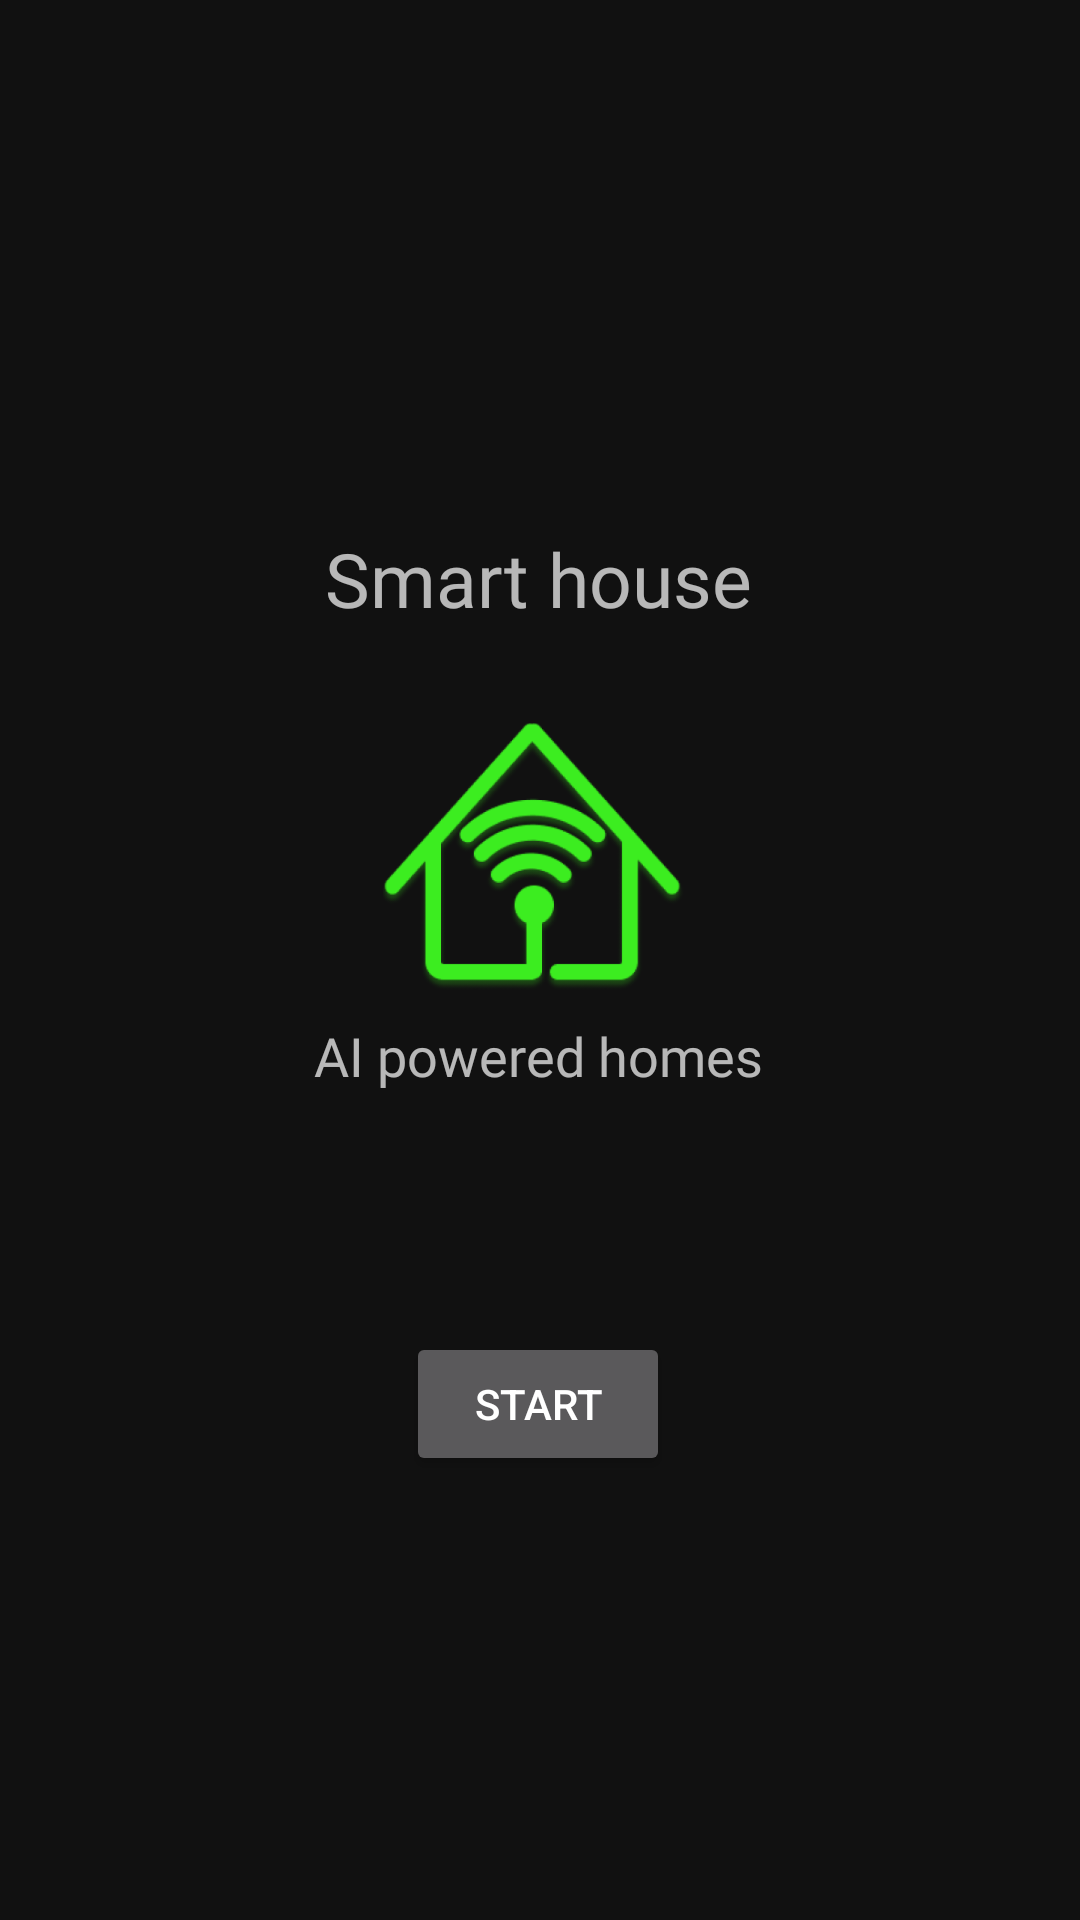

Write the Android layout XML for this screen, with the resource values it uses.
<!-- AndroidManifest.xml: application theme Theme.App_v7 -->
<!-- res/layout/fragment_start.xml -->
<?xml version="1.0" encoding="utf-8"?>
<androidx.constraintlayout.widget.ConstraintLayout xmlns:android="http://schemas.android.com/apk/res/android"
    xmlns:app="http://schemas.android.com/apk/res-auto"
    xmlns:tools="http://schemas.android.com/tools"
    android:layout_width="match_parent"
    android:layout_height="match_parent"
    android:background="@color/black"
    tools:context=".StartFragment">


    <ImageView
        android:id="@+id/houseStart"
        android:layout_width="101dp"
        android:layout_height="111dp"
        android:src="@drawable/house"
        app:layout_constraintBottom_toBottomOf="parent"
        app:layout_constraintEnd_toEndOf="parent"
        app:layout_constraintHorizontal_bias="0.49"
        app:layout_constraintStart_toStartOf="parent"
        app:layout_constraintTop_toTopOf="parent"
        app:layout_constraintVertical_bias="0.435" />

    <TextView
        android:id="@+id/smartHouse"
        android:layout_width="wrap_content"
        android:layout_height="wrap_content"
        android:layout_marginTop="176dp"
        android:fontFamily="@font/poppins_bold"
        android:text="Smart house"
        android:textSize="25sp"
        app:layout_constraintEnd_toEndOf="parent"
        app:layout_constraintHorizontal_bias="0.498"
        app:layout_constraintStart_toStartOf="parent"
        app:layout_constraintTop_toTopOf="parent" />

    <TextView
        android:id="@+id/aiPoweredHouses"
        android:layout_width="wrap_content"
        android:layout_height="wrap_content"
        android:layout_marginBottom="276dp"
        android:fontFamily="@font/poppins_medium"
        android:text="AI powered homes"
        android:textSize="18sp"
        app:layout_constraintBottom_toBottomOf="parent"
        app:layout_constraintEnd_toEndOf="parent"
        app:layout_constraintHorizontal_bias="0.498"
        app:layout_constraintStart_toStartOf="parent" />

    <Button
        android:id="@+id/btnStart"
        android:layout_width="wrap_content"
        android:layout_height="wrap_content"
        android:layout_marginBottom="148dp"
        android:text="Start"
        app:layout_constraintBottom_toBottomOf="parent"
        app:layout_constraintEnd_toEndOf="parent"
        app:layout_constraintHorizontal_bias="0.498"
        app:layout_constraintStart_toStartOf="parent" />
</androidx.constraintlayout.widget.ConstraintLayout>
<!-- resources referenced by this layout -->
<resources>
  <color name="black">#111111</color>
  <!-- drawable house: png bitmap (drawable, 37819 bytes) -->
  <style name="Theme.App_v7" parent="Theme.MaterialComponents.NoActionBar">
          
          <item name="colorPrimary">@color/purple_500</item>
          <item name="colorPrimaryVariant">@color/purple_700</item>
          <item name="colorOnPrimary">@color/white</item>
          
          <item name="colorSecondary">@color/teal_200</item>
          <item name="colorSecondaryVariant">@color/teal_700</item>
          <item name="colorOnSecondary">@color/black</item>
          
          <item name="android:statusBarColor">?attr/colorPrimaryVariant</item>
          
      </style>
  <color name="purple_500">#FF6200EE</color>
  <color name="purple_700">#FF3700B3</color>
  <color name="white">#FFFFFFFF</color>
  <color name="teal_200">#FF03DAC5</color>
  <color name="teal_700">#FF018786</color>
</resources>
